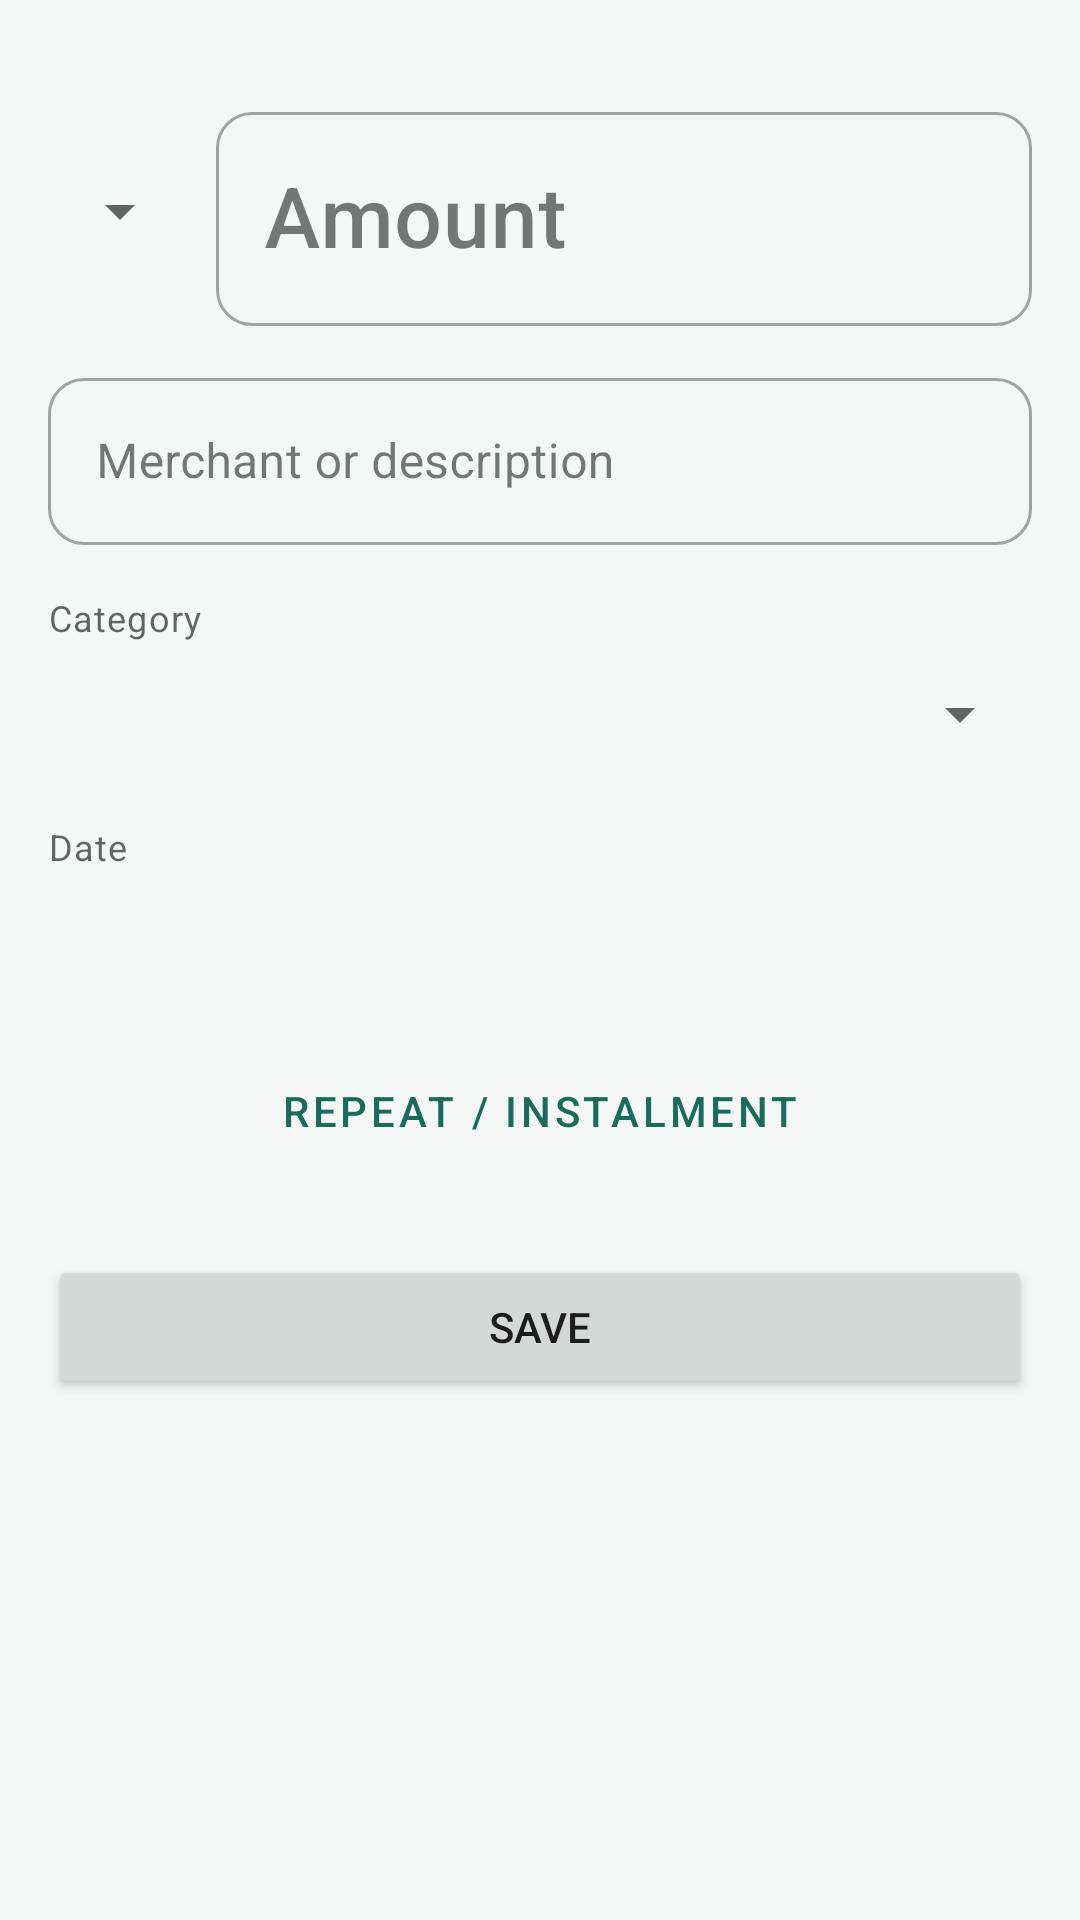

Android layout source for this screen:
<!-- AndroidManifest.xml: application theme Theme.LocalSpend -->
<!-- res/layout/activity_add_transaction.xml -->
<?xml version="1.0" encoding="utf-8"?>
<ScrollView xmlns:android="http://schemas.android.com/apk/res/android"
    xmlns:app="http://schemas.android.com/apk/res-auto"
    android:layout_width="match_parent"
    android:layout_height="match_parent"
    android:fillViewport="true">

    <LinearLayout
        android:layout_width="match_parent"
        android:layout_height="wrap_content"
        android:orientation="vertical"
        android:padding="16dp">

        <com.google.android.material.button.MaterialButtonToggleGroup
            android:id="@+id/toggleType"
            android:layout_width="match_parent"
            android:layout_height="wrap_content"
            app:selectionRequired="true"
            app:singleSelection="true">

            <Button
                android:id="@+id/btnExpense"
                style="?attr/materialButtonOutlinedStyle"
                android:layout_width="0dp"
                android:layout_height="wrap_content"
                android:layout_weight="1"
                android:text="@string/type_expense" />

            <Button
                android:id="@+id/btnIncome"
                style="?attr/materialButtonOutlinedStyle"
                android:layout_width="0dp"
                android:layout_height="wrap_content"
                android:layout_weight="1"
                android:text="@string/type_income" />
        </com.google.android.material.button.MaterialButtonToggleGroup>

        <LinearLayout
            android:layout_width="match_parent"
            android:layout_height="wrap_content"
            android:layout_marginTop="16dp"
            android:gravity="center_vertical"
            android:orientation="horizontal">

            <Spinner
                android:id="@+id/spCurrency"
                android:layout_width="wrap_content"
                android:layout_height="56dp"
                android:layout_marginEnd="8dp"
                android:contentDescription="@string/currency" />

            <com.google.android.material.textfield.TextInputLayout
                android:id="@+id/tilAmount"
                style="@style/Widget.MaterialComponents.TextInputLayout.OutlinedBox"
                android:layout_width="0dp"
                android:layout_height="wrap_content"
                android:layout_weight="1"
                android:hint="@string/hint_amount">

                <com.google.android.material.textfield.TextInputEditText
                    android:id="@+id/etAmount"
                    android:layout_width="match_parent"
                    android:layout_height="wrap_content"
                    android:fontFamily="sans-serif-medium"
                    android:inputType="numberDecimal"
                    android:textSize="28sp" />
            </com.google.android.material.textfield.TextInputLayout>
        </LinearLayout>

        <com.google.android.material.textfield.TextInputLayout
            android:id="@+id/tilMerchant"
            style="@style/Widget.MaterialComponents.TextInputLayout.OutlinedBox"
            android:layout_width="match_parent"
            android:layout_height="wrap_content"
            android:layout_marginTop="12dp"
            android:hint="@string/hint_merchant">

            <com.google.android.material.textfield.TextInputEditText
                android:id="@+id/etMerchant"
                android:layout_width="match_parent"
                android:layout_height="wrap_content"
                android:inputType="textCapWords"
                android:maxLength="60" />
        </com.google.android.material.textfield.TextInputLayout>

        <TextView
            android:layout_width="wrap_content"
            android:layout_height="wrap_content"
            android:layout_marginTop="16dp"
            android:text="@string/label_category"
            android:textAppearance="?attr/textAppearanceCaption" />

        <Spinner
            android:id="@+id/spCategory"
            android:layout_width="match_parent"
            android:layout_height="48dp" />

        <TextView
            android:layout_width="wrap_content"
            android:layout_height="wrap_content"
            android:layout_marginTop="12dp"
            android:text="@string/label_date"
            android:textAppearance="?attr/textAppearanceCaption" />

        <Button
            android:id="@+id/btnDate"
            style="?attr/materialButtonOutlinedStyle"
            android:layout_width="match_parent"
            android:layout_height="wrap_content" />

        <Button
            android:id="@+id/btnRecurrence"
            style="?attr/materialButtonOutlinedStyle"
            android:layout_width="match_parent"
            android:layout_height="wrap_content"
            android:layout_marginTop="8dp"
            android:text="@string/recurrence_button" />

        <com.google.android.material.card.MaterialCardView
            android:id="@+id/cardFx"
            android:layout_width="match_parent"
            android:layout_height="wrap_content"
            android:layout_marginTop="16dp"
            android:visibility="gone">

            <LinearLayout
                android:layout_width="match_parent"
                android:layout_height="wrap_content"
                android:orientation="vertical"
                android:padding="16dp">

                <TextView
                    android:id="@+id/tvFxTitle"
                    android:layout_width="wrap_content"
                    android:layout_height="wrap_content"
                    android:textAppearance="?attr/textAppearanceSubtitle1"
                    android:textStyle="bold" />

                <TextView
                    android:id="@+id/tvFxCalc"
                    android:layout_width="match_parent"
                    android:layout_height="wrap_content"
                    android:layout_marginTop="4dp"
                    android:textAppearance="?attr/textAppearanceBody1" />

                <com.google.android.material.textfield.TextInputLayout
                    android:id="@+id/tilFxRate"
                    style="@style/Widget.MaterialComponents.TextInputLayout.OutlinedBox"
                    android:layout_width="match_parent"
                    android:layout_height="wrap_content"
                    android:layout_marginTop="12dp">

                    <com.google.android.material.textfield.TextInputEditText
                        android:id="@+id/etFxRate"
                        android:layout_width="match_parent"
                        android:layout_height="wrap_content"
                        android:inputType="numberDecimal" />
                </com.google.android.material.textfield.TextInputLayout>

                <TextView
                    android:id="@+id/tvFxNote"
                    android:layout_width="match_parent"
                    android:layout_height="wrap_content"
                    android:layout_marginTop="4dp"
                    android:textAppearance="?attr/textAppearanceCaption" />
            </LinearLayout>
        </com.google.android.material.card.MaterialCardView>

        <com.google.android.material.card.MaterialCardView
            android:id="@+id/cardSms"
            android:layout_width="match_parent"
            android:layout_height="wrap_content"
            android:layout_marginTop="16dp"
            android:visibility="gone"
            app:strokeColor="?attr/colorPrimary"
            app:strokeWidth="1dp">

            <LinearLayout
                android:layout_width="match_parent"
                android:layout_height="wrap_content"
                android:orientation="vertical"
                android:padding="16dp">

                <TextView
                    android:layout_width="wrap_content"
                    android:layout_height="wrap_content"
                    android:text="@string/original_sms"
                    android:textAppearance="?attr/textAppearanceSubtitle1"
                    android:textStyle="bold" />

                <TextView
                    android:id="@+id/tvSmsSender"
                    android:layout_width="match_parent"
                    android:layout_height="wrap_content"
                    android:layout_marginTop="4dp"
                    android:textAppearance="?attr/textAppearanceCaption" />

                <TextView
                    android:id="@+id/tvSmsReceived"
                    android:layout_width="match_parent"
                    android:layout_height="wrap_content"
                    android:textAppearance="?attr/textAppearanceCaption" />

                <TextView
                    android:id="@+id/tvSmsBody"
                    android:layout_width="match_parent"
                    android:layout_height="wrap_content"
                    android:layout_marginTop="8dp"
                    android:fontFamily="monospace"
                    android:textAppearance="?attr/textAppearanceBody2"
                    android:textIsSelectable="true" />

                <Button
                    android:id="@+id/btnCopySms"
                    style="@style/Widget.MaterialComponents.Button.TextButton"
                    android:layout_width="wrap_content"
                    android:layout_height="wrap_content"
                    android:layout_gravity="end"
                    android:text="@string/copy_message" />
            </LinearLayout>
        </com.google.android.material.card.MaterialCardView>

        <Button
            android:id="@+id/btnSave"
            android:layout_width="match_parent"
            android:layout_height="wrap_content"
            android:layout_marginTop="24dp"
            android:text="@string/save" />

        <Button
            android:id="@+id/btnDelete"
            style="@style/Widget.MaterialComponents.Button.TextButton"
            android:layout_width="match_parent"
            android:layout_height="wrap_content"
            android:layout_marginTop="8dp"
            android:text="@string/delete"
            android:textColor="@color/expense"
            android:visibility="gone" />
    </LinearLayout>
</ScrollView>
<!-- resources referenced by this layout -->
<resources>
  <color name="expense">#C62828</color>
  <string name="copy_message">Copy message</string>
  <string name="currency">Currency</string>
  <string name="delete">Delete</string>
  <string name="hint_amount">Amount</string>
  <string name="hint_merchant">Merchant or description</string>
  <string name="label_category">Category</string>
  <string name="label_date">Date</string>
  <string name="original_sms">Original SMS</string>
  <string name="recurrence_button">Repeat / Instalment</string>
  <string name="save">Save</string>
  <string name="type_expense">Expense</string>
  <string name="type_income">Income</string>
  <color name="primary">#1B6B5A</color>
  <color name="primary_dark">#0F4A3E</color>
  <color name="white">#FFFFFFFF</color>
  <color name="surface">#FFFFFF</color>
  <color name="on_surface">#1B1F1E</color>
  <color name="background">#F4F7F6</color>
  <style name="Shape.LocalSpend.Small" parent="ShapeAppearance.MaterialComponents.SmallComponent">
          <item name="cornerFamily">rounded</item>
          <item name="cornerSize">12dp</item>
      </style>
  <style name="Shape.LocalSpend.Medium" parent="ShapeAppearance.MaterialComponents.MediumComponent">
          <item name="cornerFamily">rounded</item>
          <item name="cornerSize">18dp</item>
      </style>
  <style name="Shape.LocalSpend.Large" parent="ShapeAppearance.MaterialComponents.LargeComponent">
          <item name="cornerFamily">rounded</item>
          <item name="cornerSize">24dp</item>
      </style>
  <style name="Widget.LocalSpend.Card" parent="Widget.MaterialComponents.CardView">
          <item name="cardElevation">0dp</item>
          <item name="cardCornerRadius">20dp</item>
          <item name="strokeWidth">1dp</item>
          <item name="strokeColor">@color/outline</item>
          <item name="cardBackgroundColor">@color/surface</item>
      </style>
  <style name="Widget.LocalSpend.Fab" parent="Widget.MaterialComponents.FloatingActionButton">
          <item name="backgroundTint">@color/primary</item>
          <item name="tint">@color/white</item>
          <item name="elevation">4dp</item>
      </style>
  <style name="TextAppearance.LocalSpend.Headline6" parent="TextAppearance.MaterialComponents.Headline6">
          <item name="android:fontFamily">sans-serif-medium</item>
          <item name="android:textSize">18sp</item>
          <item name="android:letterSpacing">0</item>
      </style>
  <style name="TextAppearance.LocalSpend.Subtitle1" parent="TextAppearance.MaterialComponents.Subtitle1">
          <item name="android:fontFamily">sans-serif-medium</item>
      </style>
  <color name="outline">#E0E7E4</color>
</resources>
